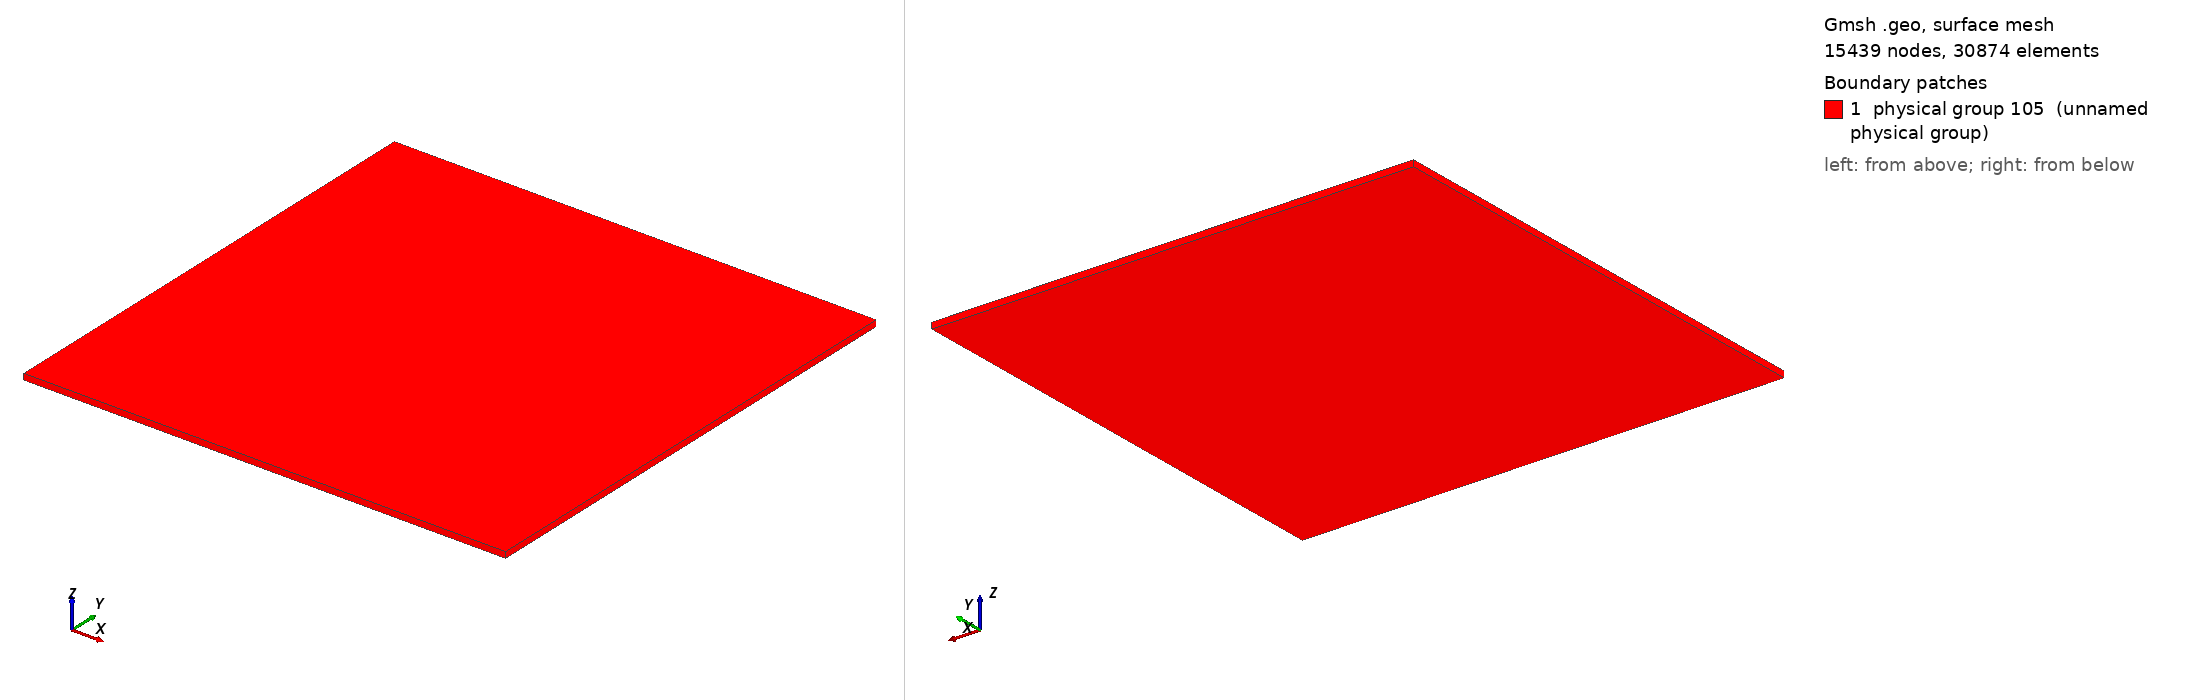

Gmsh geometry script, surface-meshed: 15439 nodes, 30874 surface elements. Boundary patches (legend numbers): 1 physical group 105 (unnamed physical group). Left view from above one corner, right view from below the opposite corner. Legend entries are the model's physical surfaces. The drawing asked Gmsh for element sizes between 1% and 20% of the model's largest extent; the script's own settings can give other sizes.

=== loh.geo (drawn) ===
cl_1 = 1000;

Point(1) = {40000, 40000, -500, cl_1};
Point(2) = {40000, 40000, 500, cl_1};
Point(3) = {-40000, 40000, 500, cl_1};
Point(4) = {-40000, 40000, -500, cl_1};
Point(5) = {-40000, -40000, -500, cl_1};
Point(6) = {-40000, -40000, 500, cl_1};
Point(7) = {40000, -40000, 500, cl_1};
Point(8) = {40000, -40000, -500, cl_1};

Line(1) = {4, 5};
Line(2) = {5, 8};
Line(3) = {8, 7};
Line(4) = {7, 6};
Line(5) = {6, 5};
Line(6) = {6, 3};
Line(7) = {3, 4};
Line(8) = {4, 1};
Line(9) = {1, 8};
Line(10) = {7, 2};
Line(11) = {2, 1};
Line(12) = {2, 3};

Line Loop(32) = {12, -6, -4, 10};
Plane Surface(32) = {32};
Line Loop(34) = {5, 2, 3, 4};
Plane Surface(34) = {34};
Line Loop(36) = {3, 10, 11, 9};
Plane Surface(36) = {36};
Line Loop(38) = {6, 7, 1, -5};
Plane Surface(38) = {38};
Line Loop(40) = {7, 8, -11, 12};
Plane Surface(40) = {40};
Line Loop(42) = {8, 9, -2, -1};
Plane Surface(42) = {42};

Surface Loop(1) = {32, 34, 36, 38, 40, 42};
Volume(1) = {1};

Physical Surface(105) = {42, 32, 34, 36, 38, 40};
Physical Volume(1) = {1};

// specify gmsh version 
Mesh.MshFileVersion = 2.2;
